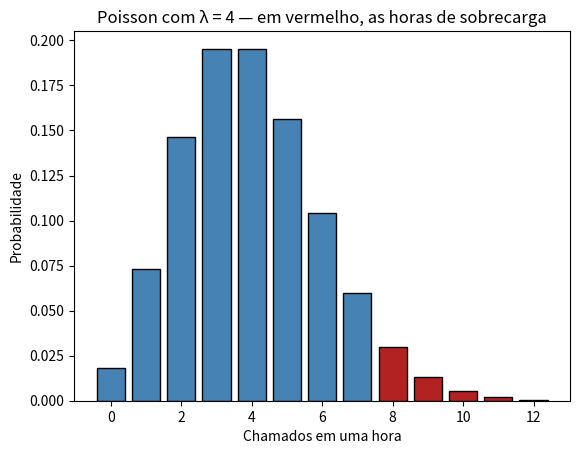
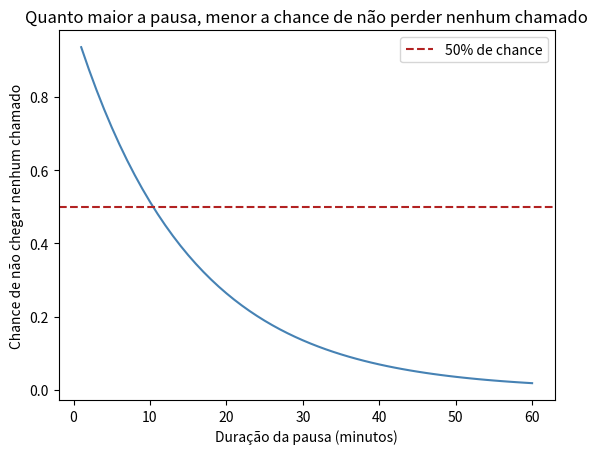

Source code (Python) for these figures, in order:
from math import exp, factorial, comb   # e^x, k! e combinações
import numpy as np                       # calculadora de números e sorteios
import matplotlib.pyplot as plt          # gráficos


def poisson(k, lam):
    # P(X = k) na Poisson com taxa média lam
    return exp(-lam) * lam**k / factorial(k)


def binom(k, n, p):
    # P(X = k) na binomial: n ensaios independentes, probabilidade de sucesso p
    return comb(n, k) * p**k * (1 - p)**(n - k)


rng = np.random.default_rng(42)          # sorteador, semente 42
print("Tudo pronto!")

lam = 4                                                    # 4 chamados por hora, em média

p_zero = poisson(0, lam)
p_sobrecarga = 1 - sum(poisson(k, lam) for k in range(0, 8))   # 1 - P(X <= 7)

horas = rng.poisson(lam, size=100_000)                     # 100.000 horas simuladas

print(f"P(X = 0)   teórico: {p_zero:.4f}   empírico: {(horas == 0).mean():.4f}")
print(f"P(X >= 8)  teórico: {p_sobrecarga:.4f}   empírico: {(horas >= 8).mean():.4f}")
print(f"Média      teórico: {lam:.2f}     empírico: {horas.mean():.2f}")
print(f"Variância  teórico: {lam:.2f}     empírico: {horas.var():.2f}")

valores = range(0, 13)
probs = [poisson(k, lam) for k in valores]
cores = ["firebrick" if k >= 8 else "steelblue" for k in valores]   # vermelho = sobrecarga

for k, pk in zip(valores, probs):
    print(f"P(X = {k:2d}) = {pk:.4f}")

plt.bar(valores, probs, color=cores, edgecolor="black")
plt.xlabel("Chamados em uma hora")
plt.ylabel("Probabilidade")
plt.title("Poisson com λ = 4 — em vermelho, as horas de sobrecarga")
plt.show()

for t in (15, 30):
    lam_t = 4 * t / 60                                     # taxa ajustada para t minutos
    print(f"{t} min: λ = {lam_t:.0f}   P(nenhum chamado) = {poisson(0, lam_t):.4f}")

minutos = np.arange(1, 61)                                 # pausas de 1 a 60 minutos
chance = np.exp(-4 * minutos / 60)                         # e^(-λt) para cada pausa

plt.plot(minutos, chance, color="steelblue")
plt.axhline(0.5, color="firebrick", linestyle="--", label="50% de chance")
plt.xlabel("Duração da pausa (minutos)")
plt.ylabel("Chance de não chegar nenhum chamado")
plt.title("Quanto maior a pausa, menor a chance de não perder nenhum chamado")
plt.legend()
plt.show()

acumulada = 0
for c in range(0, 20):
    acumulada += poisson(c, lam)                           # P(X <= c)
    print(f"capacidade de {c:2d} chamados/hora: dá conta em {acumulada:.1%} das horas")
    if acumulada >= 0.95:
        break

n_trans, p_fraude = 10_000, 0.0003
lam_fraude = n_trans * p_fraude                            # λ = n·p = 3

print(" k    binomial    Poisson")
for k in range(0, 8):
    print(f" {k}    {binom(k, n_trans, p_fraude):.5f}    {poisson(k, lam_fraude):.5f}")

pb = 1 - sum(binom(k, n_trans, p_fraude) for k in range(0, 5))
pp = 1 - sum(poisson(k, lam_fraude) for k in range(0, 5))
print(f"\nP(X >= 5)   binomial: {pb:.5f}   Poisson: {pp:.5f}")
